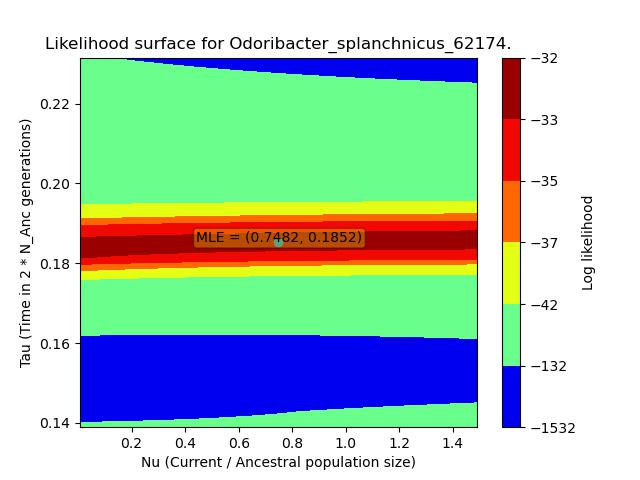

Values plotted in this chart, from the file beside it:
, X, Y, Z
0, 0.007482, 0.1389, -53.48
1, 0.007482, 0.1428, -53.48
2, 0.007482, 0.1466, -53.48
3, 0.007482, 0.1505, -53.48
4, 0.007482, 0.1544, -53.48
5, 0.007482, 0.1582, -53.48
6, 0.007482, 0.1621, -53.48
7, 0.007482, 0.1659, -53.48
8, 0.007482, 0.1698, -53.48
9, 0.007482, 0.1736, -53.48
10, 0.007482, 0.1775, -53.48
11, 0.007482, 0.1814, -53.48
12, 0.007482, 0.1852, -53.48
13, 0.007482, 0.1891, -53.48
14, 0.007482, 0.1929, -53.48
15, 0.007482, 0.1968, -53.48
16, 0.007482, 0.2007, -53.48
17, 0.007482, 0.2045, -53.48
18, 0.007482, 0.2084, -53.48
19, 0.007482, 0.2122, -53.48
20, 0.007482, 0.2161, -53.48
21, 0.007482, 0.2199, -53.48
22, 0.007482, 0.2238, -53.48
23, 0.007482, 0.2277, -53.48
24, 0.007482, 0.2315, -53.48
25, 0.06921, 0.1389, -307.7
26, 0.06921, 0.1428, -291.4
27, 0.06921, 0.1466, -275.5
28, 0.06921, 0.1505, -260
29, 0.06921, 0.1544, -245
30, 0.06921, 0.1582, -230.5
31, 0.06921, 0.1621, -216.5
32, 0.06921, 0.1659, -203
33, 0.06921, 0.1698, -190
34, 0.06921, 0.1736, -177.7
35, 0.06921, 0.1775, -165.9
36, 0.06921, 0.1814, -154.6
37, 0.06921, 0.1852, -144
38, 0.06921, 0.1891, -133.9
39, 0.06921, 0.1929, -124.4
40, 0.06921, 0.1968, -115.5
41, 0.06921, 0.2007, -107.1
42, 0.06921, 0.2045, -99.33
43, 0.06921, 0.2084, -92.08
44, 0.06921, 0.2122, -85.37
45, 0.06921, 0.2161, -79.16
46, 0.06921, 0.2199, -73.46
47, 0.06921, 0.2238, -68.23
48, 0.06921, 0.2277, -63.47
49, 0.06921, 0.2315, -59.14
50, 0.1309, 0.1389, -377
51, 0.1309, 0.1428, -368.3
52, 0.1309, 0.1466, -359.6
53, 0.1309, 0.1505, -350.9
54, 0.1309, 0.1544, -342.1
55, 0.1309, 0.1582, -333.4
56, 0.1309, 0.1621, -324.7
57, 0.1309, 0.1659, -316.1
58, 0.1309, 0.1698, -307.5
59, 0.1309, 0.1736, -299
... 565 more rows
